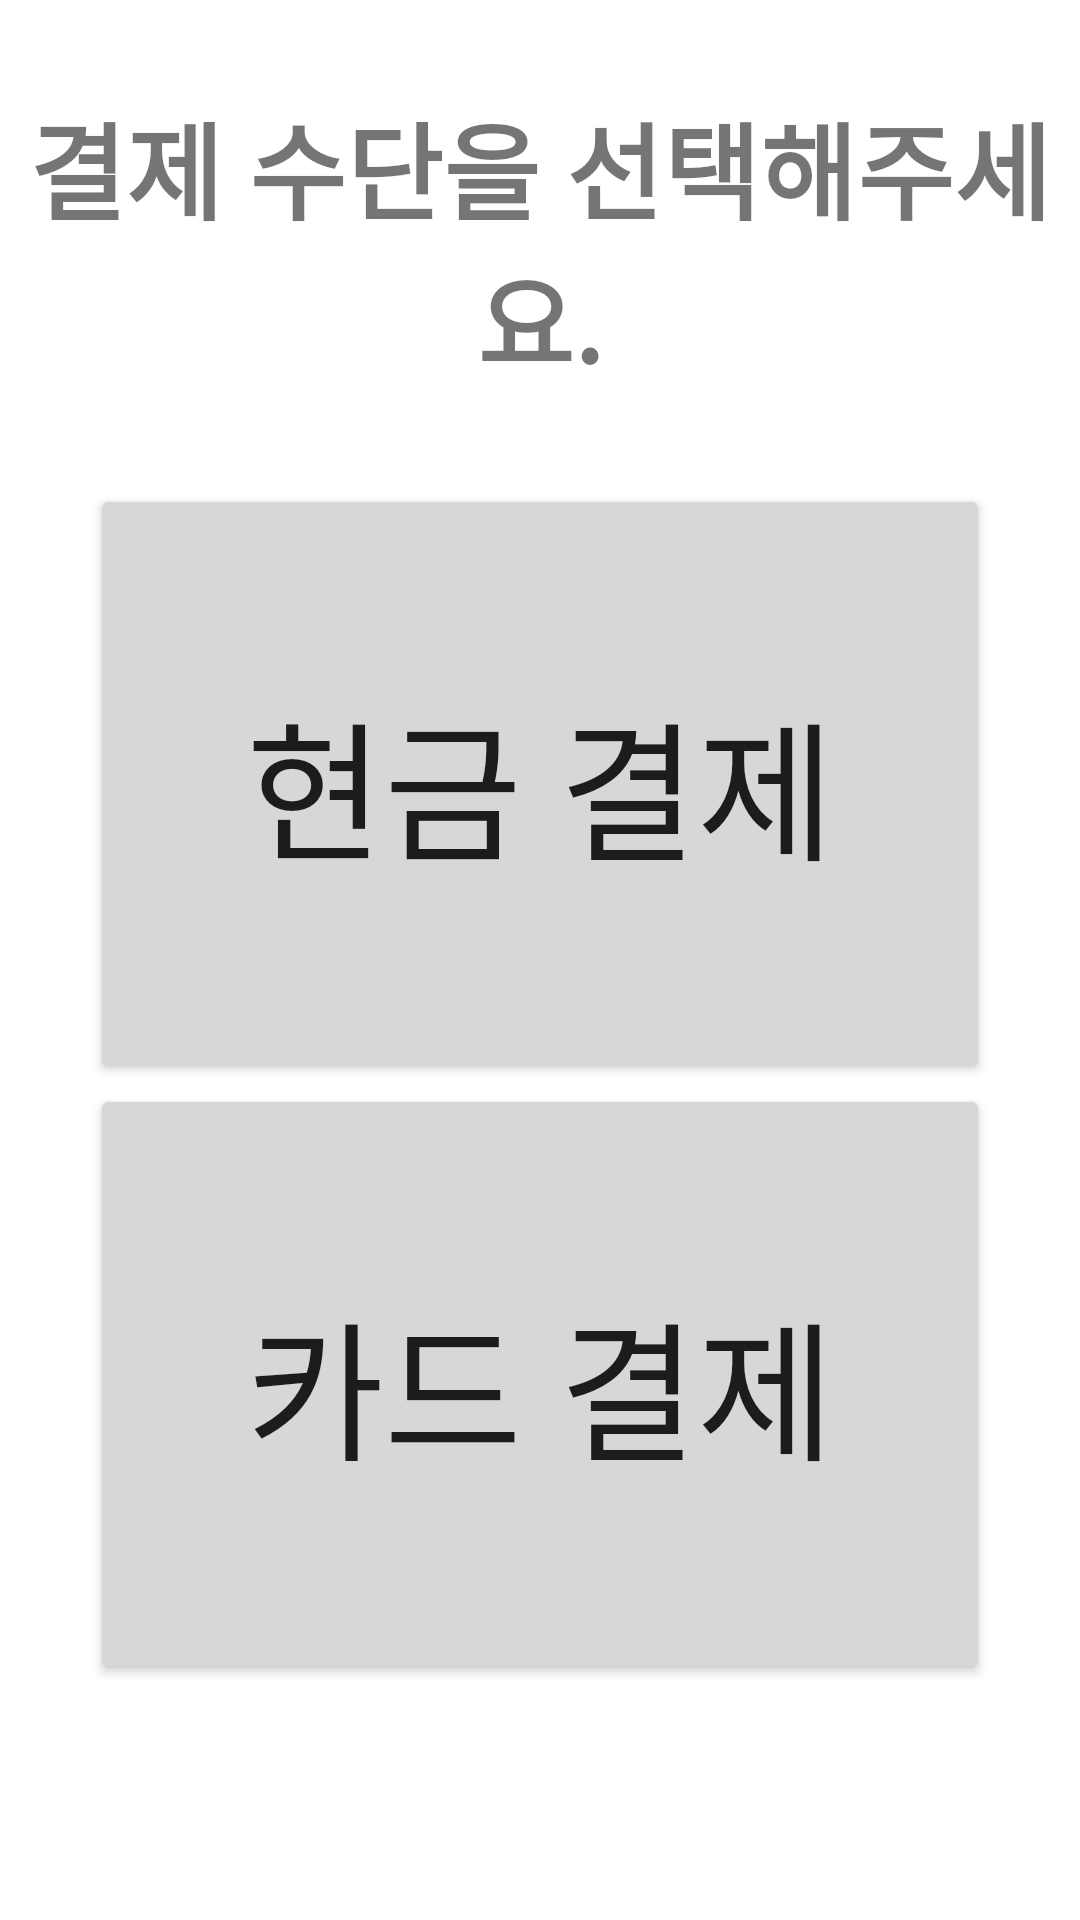

Here is an Android app screen rendered from its layout file. Give the layout XML and the strings, colors and styles it references.
<!-- AndroidManifest.xml: application theme Theme.KNU_FinalProject -->
<!-- res/layout/activity_payment_select.xml -->
<?xml version="1.0" encoding="utf-8"?>
<LinearLayout xmlns:android="http://schemas.android.com/apk/res/android"
    android:layout_width="match_parent"
    android:layout_height="match_parent"
    android:orientation="vertical">

    <TextView
        android:layout_width="match_parent"
        android:layout_height="wrap_content"
        android:layout_marginTop="30dp"
        android:layout_marginBottom="30dp"
        android:gravity="center"
        android:text="결제 수단을 선택해주세요."
        android:textSize="35dp"
        android:textStyle="bold" />

    <Button
        android:id="@+id/pay_btn_cash"
        android:layout_width="300dp"
        android:layout_height="200dp"
        android:layout_gravity="center"
        android:text="현금 결제"
        android:textSize="50dp" />

    <Button
        android:id="@+id/pay_btn_card"
        android:layout_width="300dp"
        android:layout_height="200dp"
        android:layout_gravity="center"
        android:text="카드 결제"
        android:textSize="50dp" />

</LinearLayout>
<!-- resources referenced by this layout -->
<resources>
  <style name="Theme.KNU_FinalProject" parent="Theme.MaterialComponents.DayNight.DarkActionBar">
      
          <item name="colorPrimary">@color/red</item>
          <item name="colorPrimaryVariant">@color/red</item>
          <item name="colorOnPrimary">@color/white</item>
          
          <item name="colorSecondary">@color/teal_200</item>
          <item name="colorSecondaryVariant">@color/teal_700</item>
          <item name="colorOnSecondary">@color/black</item>
          
          <item name="android:statusBarColor" tools:targetApi="l">?attr/colorPrimaryVariant</item>
          
      </style>
  <color name="red">#DA291C</color>
  <color name="white">#FFFFFFFF</color>
  <color name="teal_200">#FF03DAC5</color>
  <color name="teal_700">#FF018786</color>
  <color name="black">#FF000000</color>
</resources>
